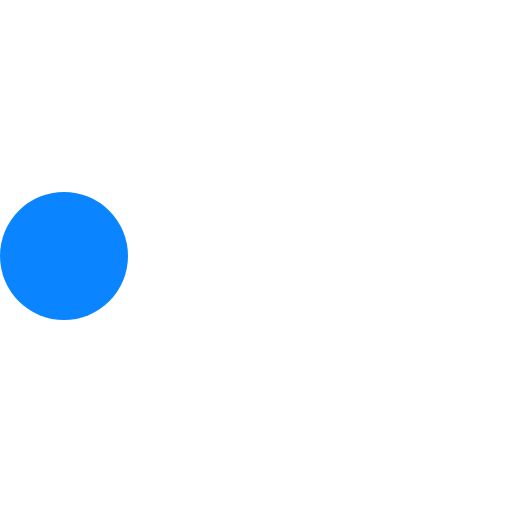
t = 0.00 s
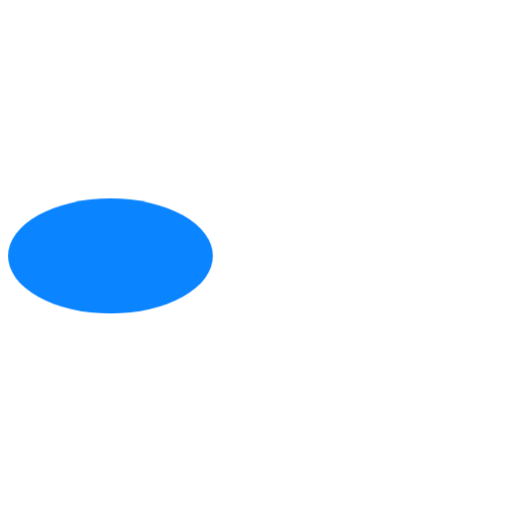
t = 0.18 s
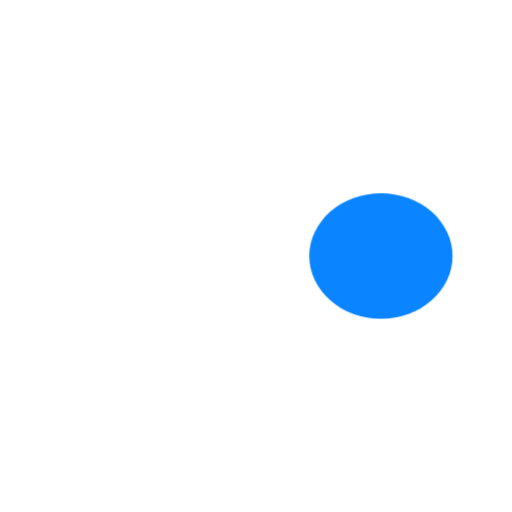
t = 0.35 s
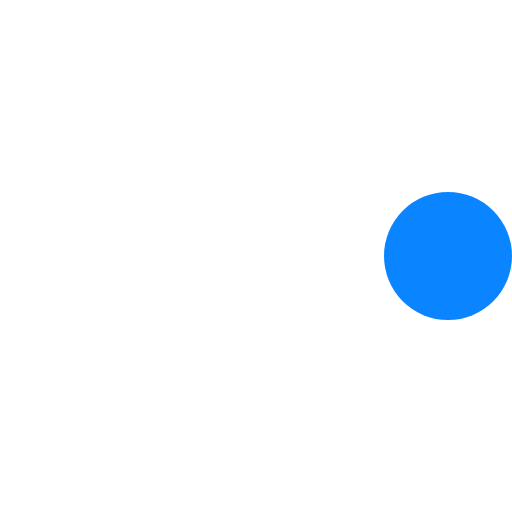
t = 0.53 s
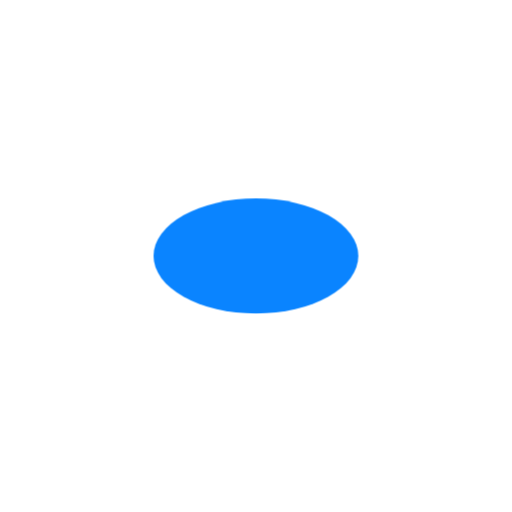
t = 0.71 s
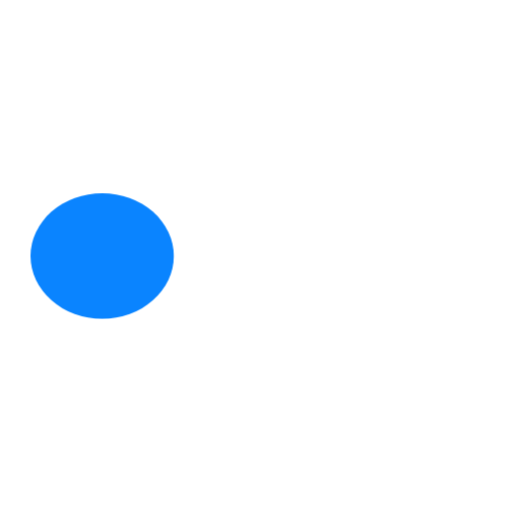
t = 0.88 s

The animated SVG that drew these frames (rendered in a browser with its animation timeline set to each time). Animation: 1 CSS @keyframes rule; one cycle of 1.05 s, repeats indefinitely.

<!-- With help from https://github.com/asamuzaK -->
<svg xmlns="http://www.w3.org/2000/svg" width="16" height="16" viewBox="0 0 16 16">
  <defs>
    <style>
      @keyframes throbber {
        0% {
          transform: translateX(-6px) scale(1, 1);
        }
        17.5% {
          transform: translateX(-4.55px) scale(1.6, 0.9);
        }
        50% {
          transform: translateX(6px) scale(1,1);
        }
        67.5% {
          transform: translateX(0) scale(1.6, 0.9);
        }
        100% {
          transform: translateX(-6px) scale(1, 1);
        }
      }
      circle {
        transform-origin: 50% 50%;
        animation: throbber 1.05s ease infinite;
        fill: rgb(10, 132, 255);
      }
    </style>
  </defs>
  <circle cx="50%" cy="50%" r="2"/>
</svg>
